4-way image classification set "Image_for_classification" from GitHub (akellasrinivas/hypertensia); label vocabulary: hypertensive retinopathy mask, hypertensive retinopathy pre-treatment, non hypertensive retinopathy, non hypertensive retinopathy pre-treatment.

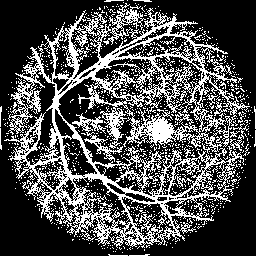
Label: hypertensive retinopathy mask

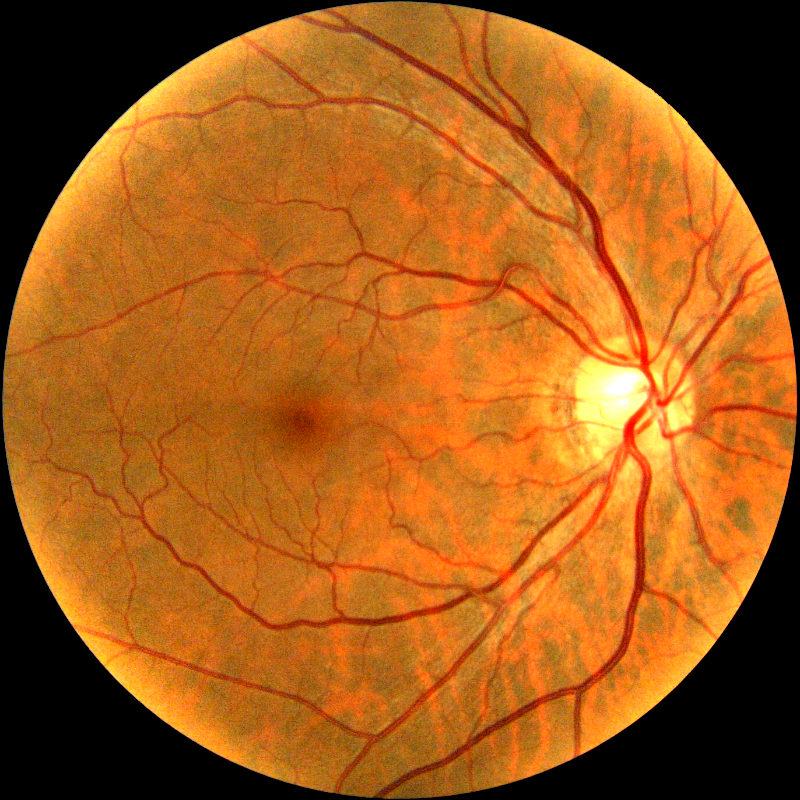
Label: hypertensive retinopathy pre-treatment

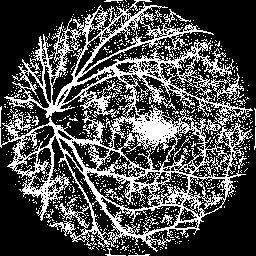
Label: hypertensive retinopathy mask

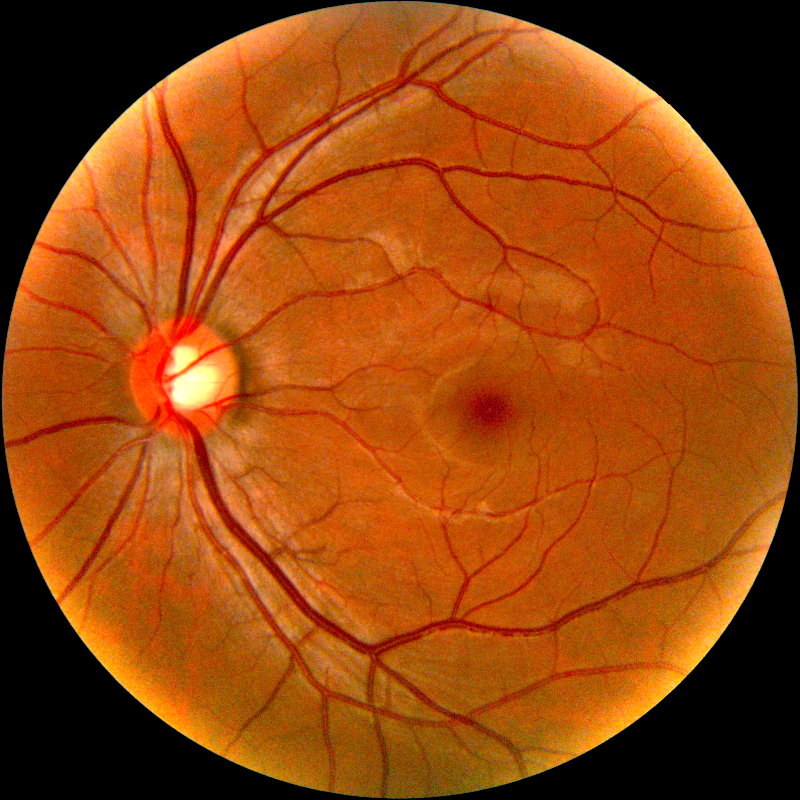
Label: non hypertensive retinopathy pre-treatment

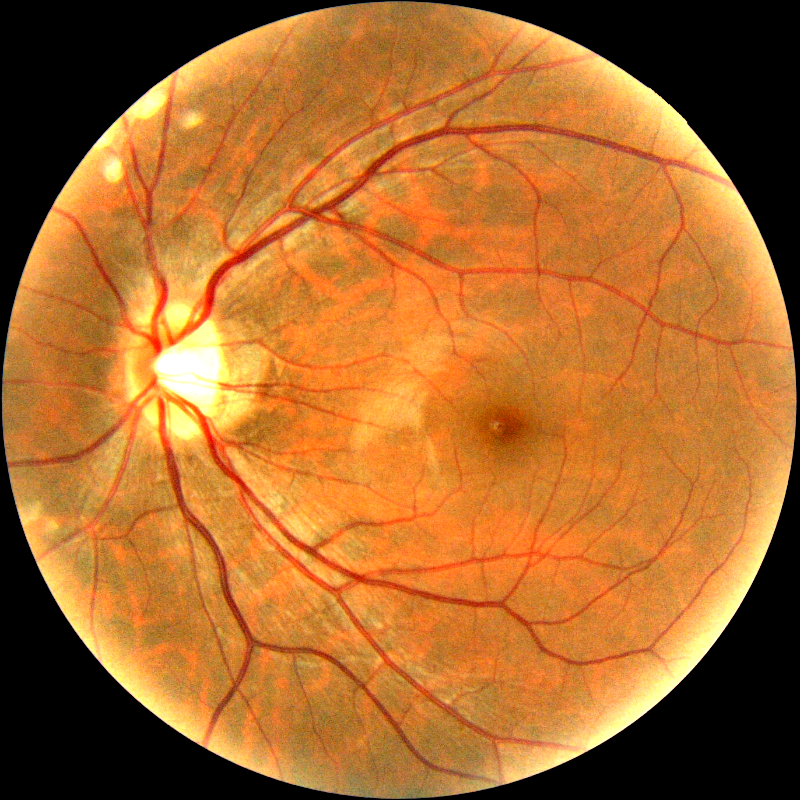
Label: non hypertensive retinopathy pre-treatment

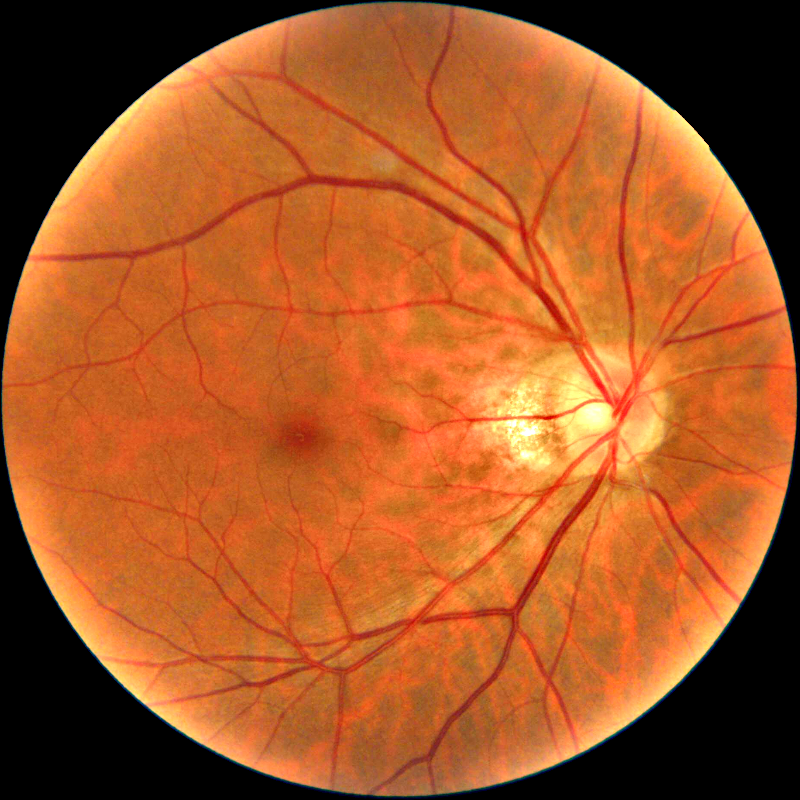
Label: non hypertensive retinopathy pre-treatment
